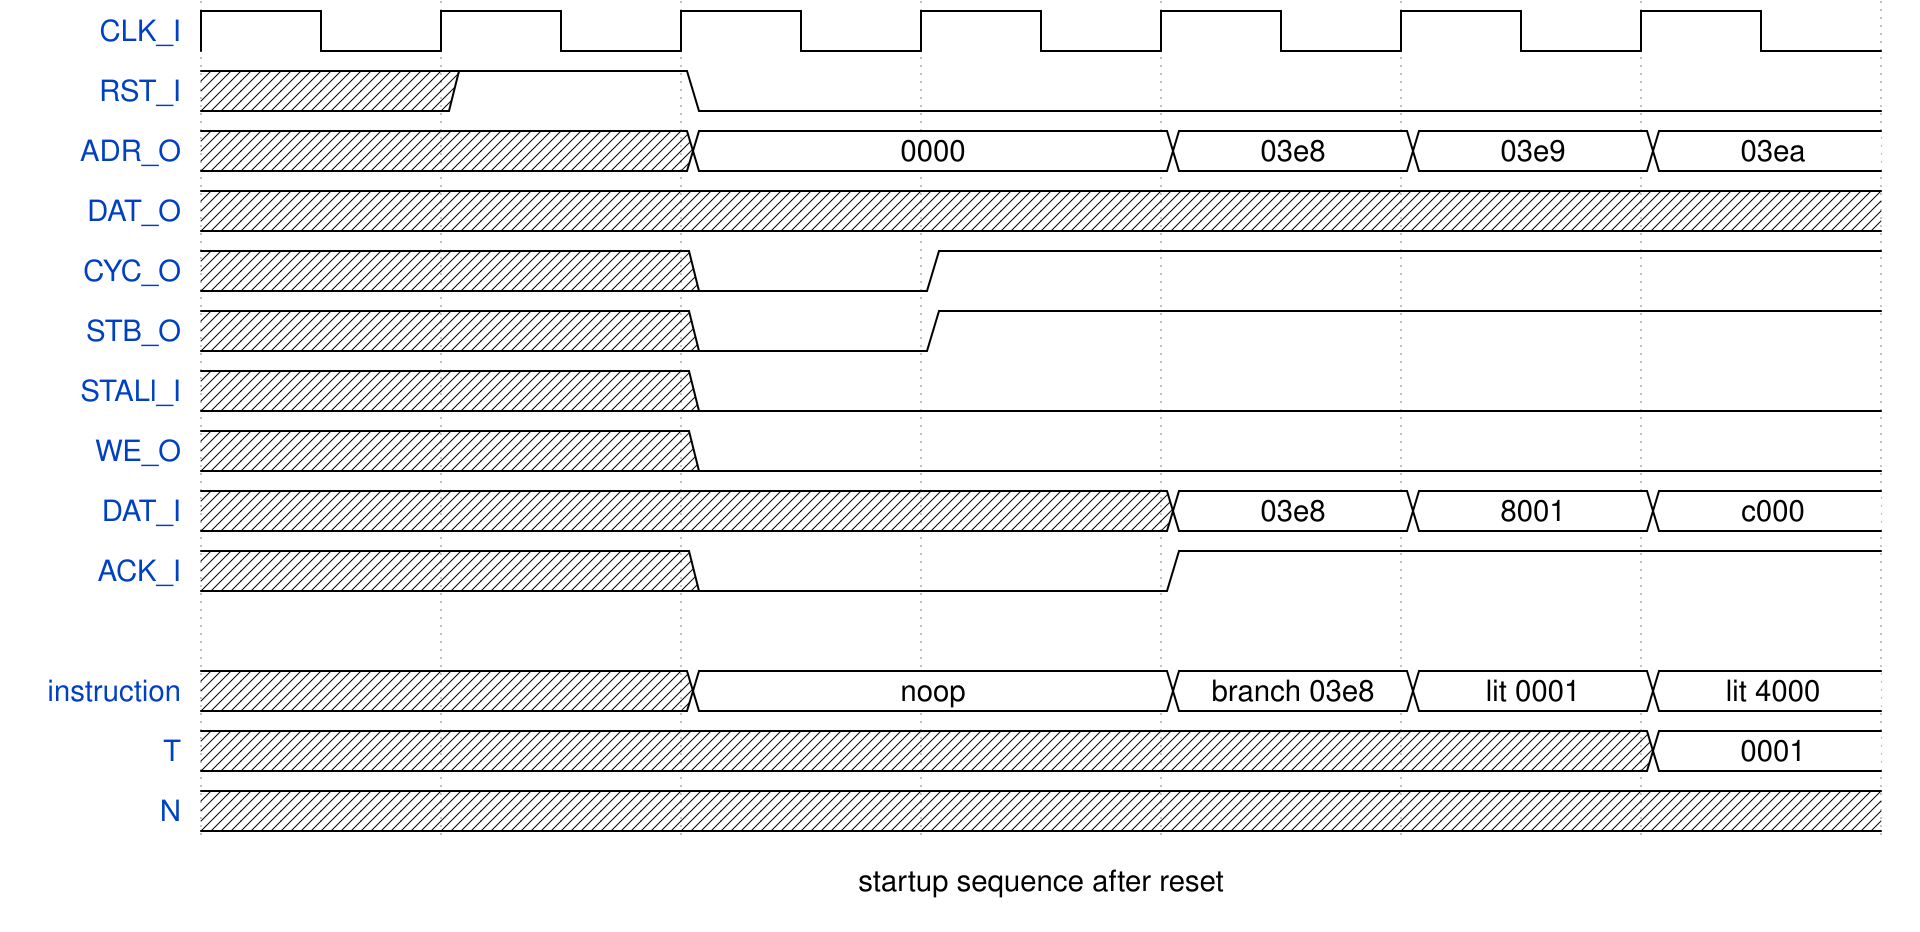

Write the WaveDrom specification (WaveJSON) that draws this timing diagram.

{signal: [
  {name: "CLK_I", wave: "p......"},
  {name: "RST_I", wave: "x10...."},
  {name: "ADR_O", wave: "xx2.222", data: ["0000", "03e8", "03e9", "03ea"]},
  {name: "DAT_O", wave: "x......"},
  {name: "CYC_O", wave: "xx01..."},
  {name: "STB_O", wave: "xx01..."},
  {name: "STALl_I", wave: "xx0...."},
  {name: "WE_O", wave: "xx0...."},
  {name: "DAT_I", wave: "xxxx222", data: ["03e8", "8001", "c000"]},
  {name: "ACK_I", wave: "xx0.1.."},
  {},
  {name: "instruction", wave: "xx2.222", data: ["noop", "branch 03e8", "lit 0001", "lit 4000"]},
  {name: "T", wave: "x.....2", data: ["0001"]},
  {name: "N", wave: "x......"},
],
 config: {hscale: 2.5},
 foot: {text: "startup sequence after reset"}
}
